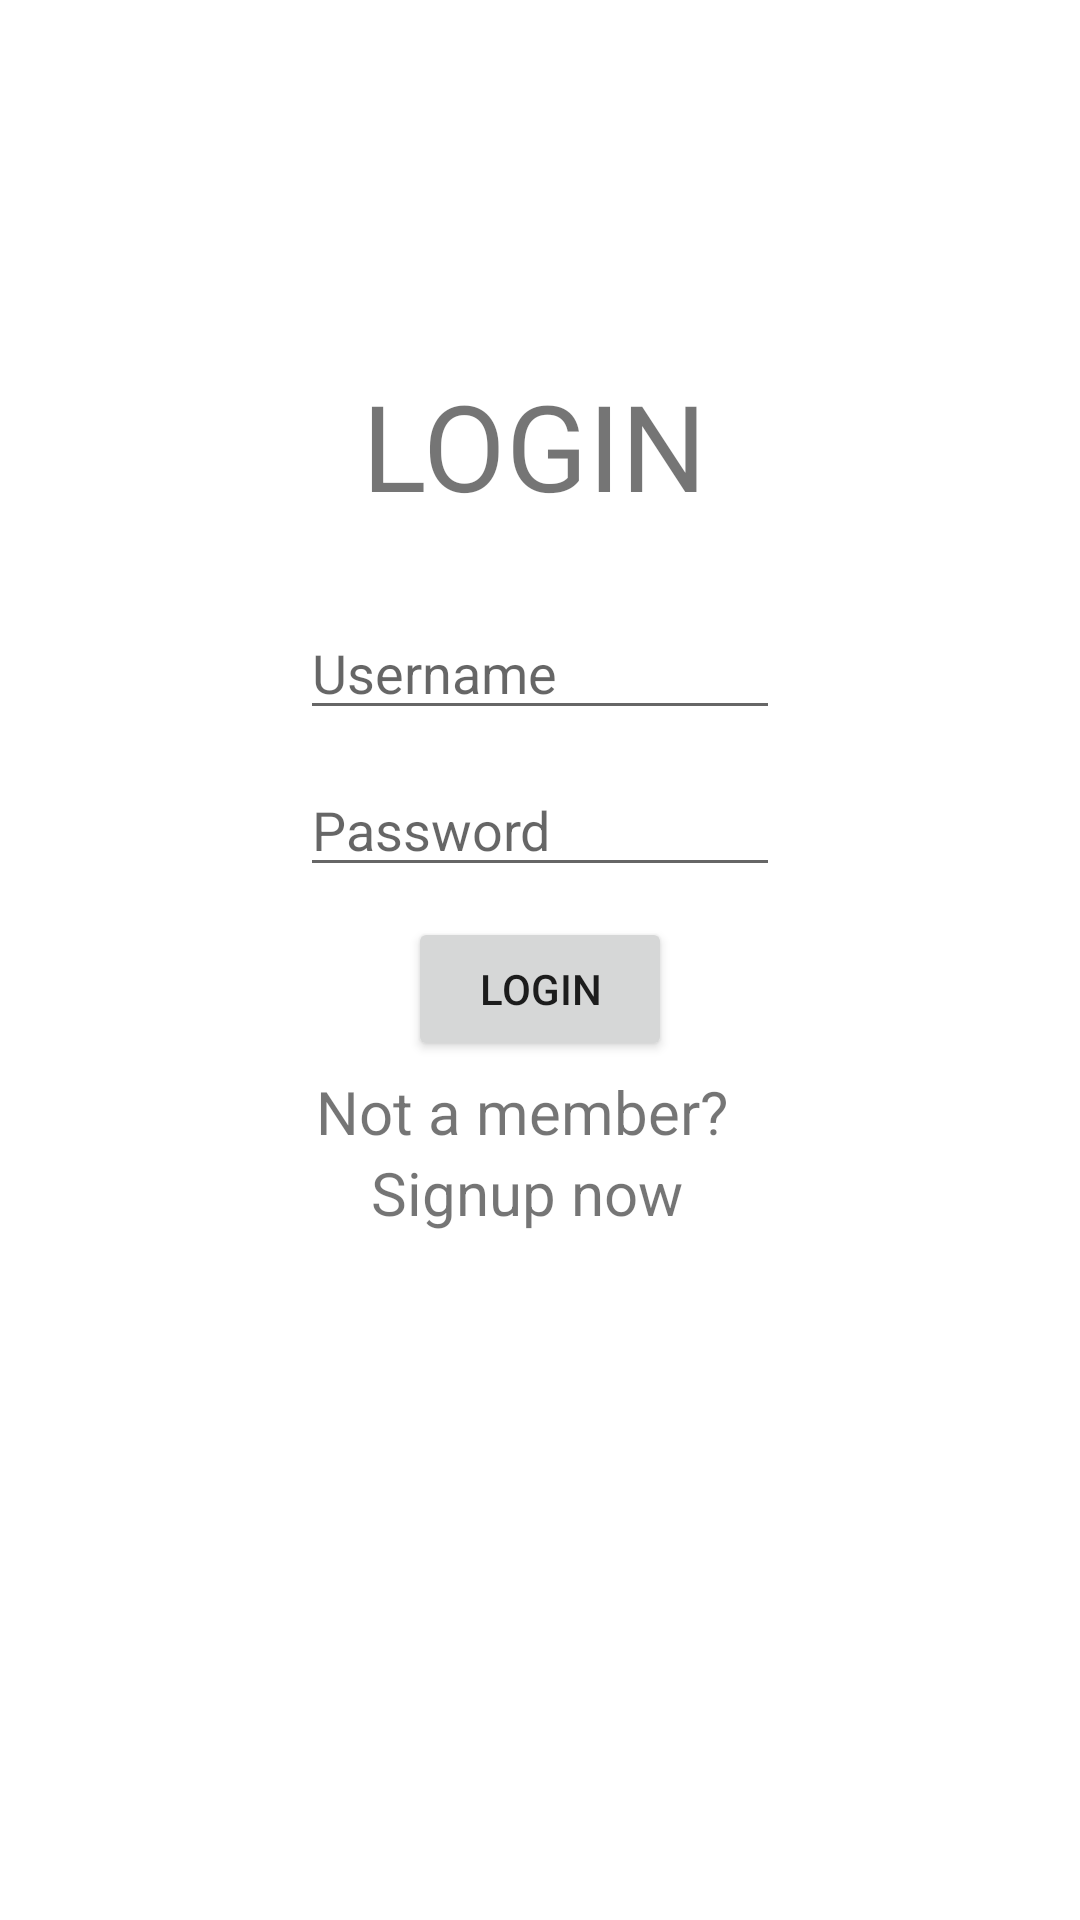

This screen was rendered from an Android layout file. Write that file and the resources it references.
<!-- AndroidManifest.xml: application theme Theme.LMS -->
<!-- res/layout/activity_login.xml -->
<?xml version="1.0" encoding="utf-8"?>
<ScrollView
    xmlns:android="http://schemas.android.com/apk/res/android"
    xmlns:app="http://schemas.android.com/apk/res-auto"
    xmlns:tools="http://schemas.android.com/tools"
    android:layout_width="match_parent"
    android:layout_height="match_parent">
<androidx.constraintlayout.widget.ConstraintLayout
    android:layout_width="match_parent"
    android:layout_height="match_parent"
    android:padding="100dp"
    tools:context=".login">

    <TextView
        android:id="@+id/toReg"
        android:layout_width="wrap_content"
        android:layout_height="wrap_content"
        android:onClick="toLogup"
        android:text="Signup now"
        android:textSize="20dp"
        app:layout_constraintBottom_toBottomOf="parent"
        app:layout_constraintEnd_toEndOf="parent"
        app:layout_constraintHorizontal_bias="0.423"
        app:layout_constraintStart_toStartOf="parent"
        app:layout_constraintTop_toBottomOf="@+id/textView4"
        app:layout_constraintVertical_bias="0.0" />

    <TextView
        android:id="@+id/textView3"
        android:layout_width="wrap_content"
        android:layout_height="wrap_content"
        android:text="LOGIN"
        android:textSize="40dp"
        app:layout_constraintBottom_toBottomOf="parent"
        app:layout_constraintEnd_toEndOf="parent"
        app:layout_constraintHorizontal_bias="0.464"
        app:layout_constraintStart_toStartOf="parent"
        app:layout_constraintTop_toTopOf="parent"
        app:layout_constraintVertical_bias="0.084" />

    <EditText
        android:id="@+id/edt5"
        android:layout_width="wrap_content"
        android:layout_height="wrap_content"
        android:layout_marginTop="20dp"
        android:ems="10"
        android:hint="Username"
        android:inputType="textPersonName"
        app:layout_constraintBottom_toBottomOf="parent"
        app:layout_constraintEnd_toEndOf="parent"
        app:layout_constraintStart_toStartOf="parent"
        app:layout_constraintTop_toBottomOf="@+id/textView3"
        app:layout_constraintVertical_bias="0.04" />

    <EditText
        android:id="@+id/edtp1"
        android:layout_width="wrap_content"
        android:layout_height="wrap_content"
        android:layout_marginTop="5dp"
        android:ems="10"
        android:hint="Password"
        android:inputType="textPassword"
        app:layout_constraintBottom_toBottomOf="parent"
        app:layout_constraintEnd_toEndOf="parent"
        app:layout_constraintStart_toStartOf="parent"
        app:layout_constraintTop_toBottomOf="@+id/edt5"
        app:layout_constraintVertical_bias="0.049" />

    <TextView
        android:id="@+id/textView4"
        android:layout_width="wrap_content"
        android:layout_height="wrap_content"
        android:text="Not a member?  "
        android:textSize="20dp"
        app:layout_constraintBottom_toBottomOf="parent"
        app:layout_constraintEnd_toEndOf="parent"
        app:layout_constraintHorizontal_bias="0.43"
        app:layout_constraintStart_toStartOf="parent"
        app:layout_constraintTop_toBottomOf="@+id/btn_Dash"
        app:layout_constraintVertical_bias="0.111" />

    <Button
        android:id="@+id/btn_Dash"
        android:layout_width="wrap_content"
        android:layout_height="wrap_content"
        android:layout_marginTop="10dp"
        android:text="Login"
        app:layout_constraintBottom_toBottomOf="parent"
        app:layout_constraintEnd_toEndOf="parent"
        app:layout_constraintHorizontal_bias="0.498"
        app:layout_constraintStart_toStartOf="parent"
        app:layout_constraintTop_toBottomOf="@+id/edtp1"
        app:layout_constraintVertical_bias="0.0" />

</androidx.constraintlayout.widget.ConstraintLayout>
</ScrollView>
<!-- resources referenced by this layout -->
<resources>
  <style name="Theme.LMS" parent="Theme.MaterialComponents.DayNight.DarkActionBar">
          
          <item name="colorPrimary">@color/purple_500</item>
          <item name="colorPrimaryVariant">@color/purple_700</item>
          <item name="colorOnPrimary">@color/white</item>
          
          <item name="colorSecondary">@color/teal_200</item>
          <item name="colorSecondaryVariant">@color/teal_700</item>
          <item name="colorOnSecondary">@color/black</item>
          
          <item name="android:statusBarColor">?attr/colorPrimaryVariant</item>
          
      </style>
  <color name="purple_500">#FF6200EE</color>
  <color name="purple_700">#FF3700B3</color>
  <color name="white">#FFFFFFFF</color>
  <color name="teal_200">#FF03DAC5</color>
  <color name="teal_700">#FF018786</color>
  <color name="black">#FF000000</color>
</resources>
